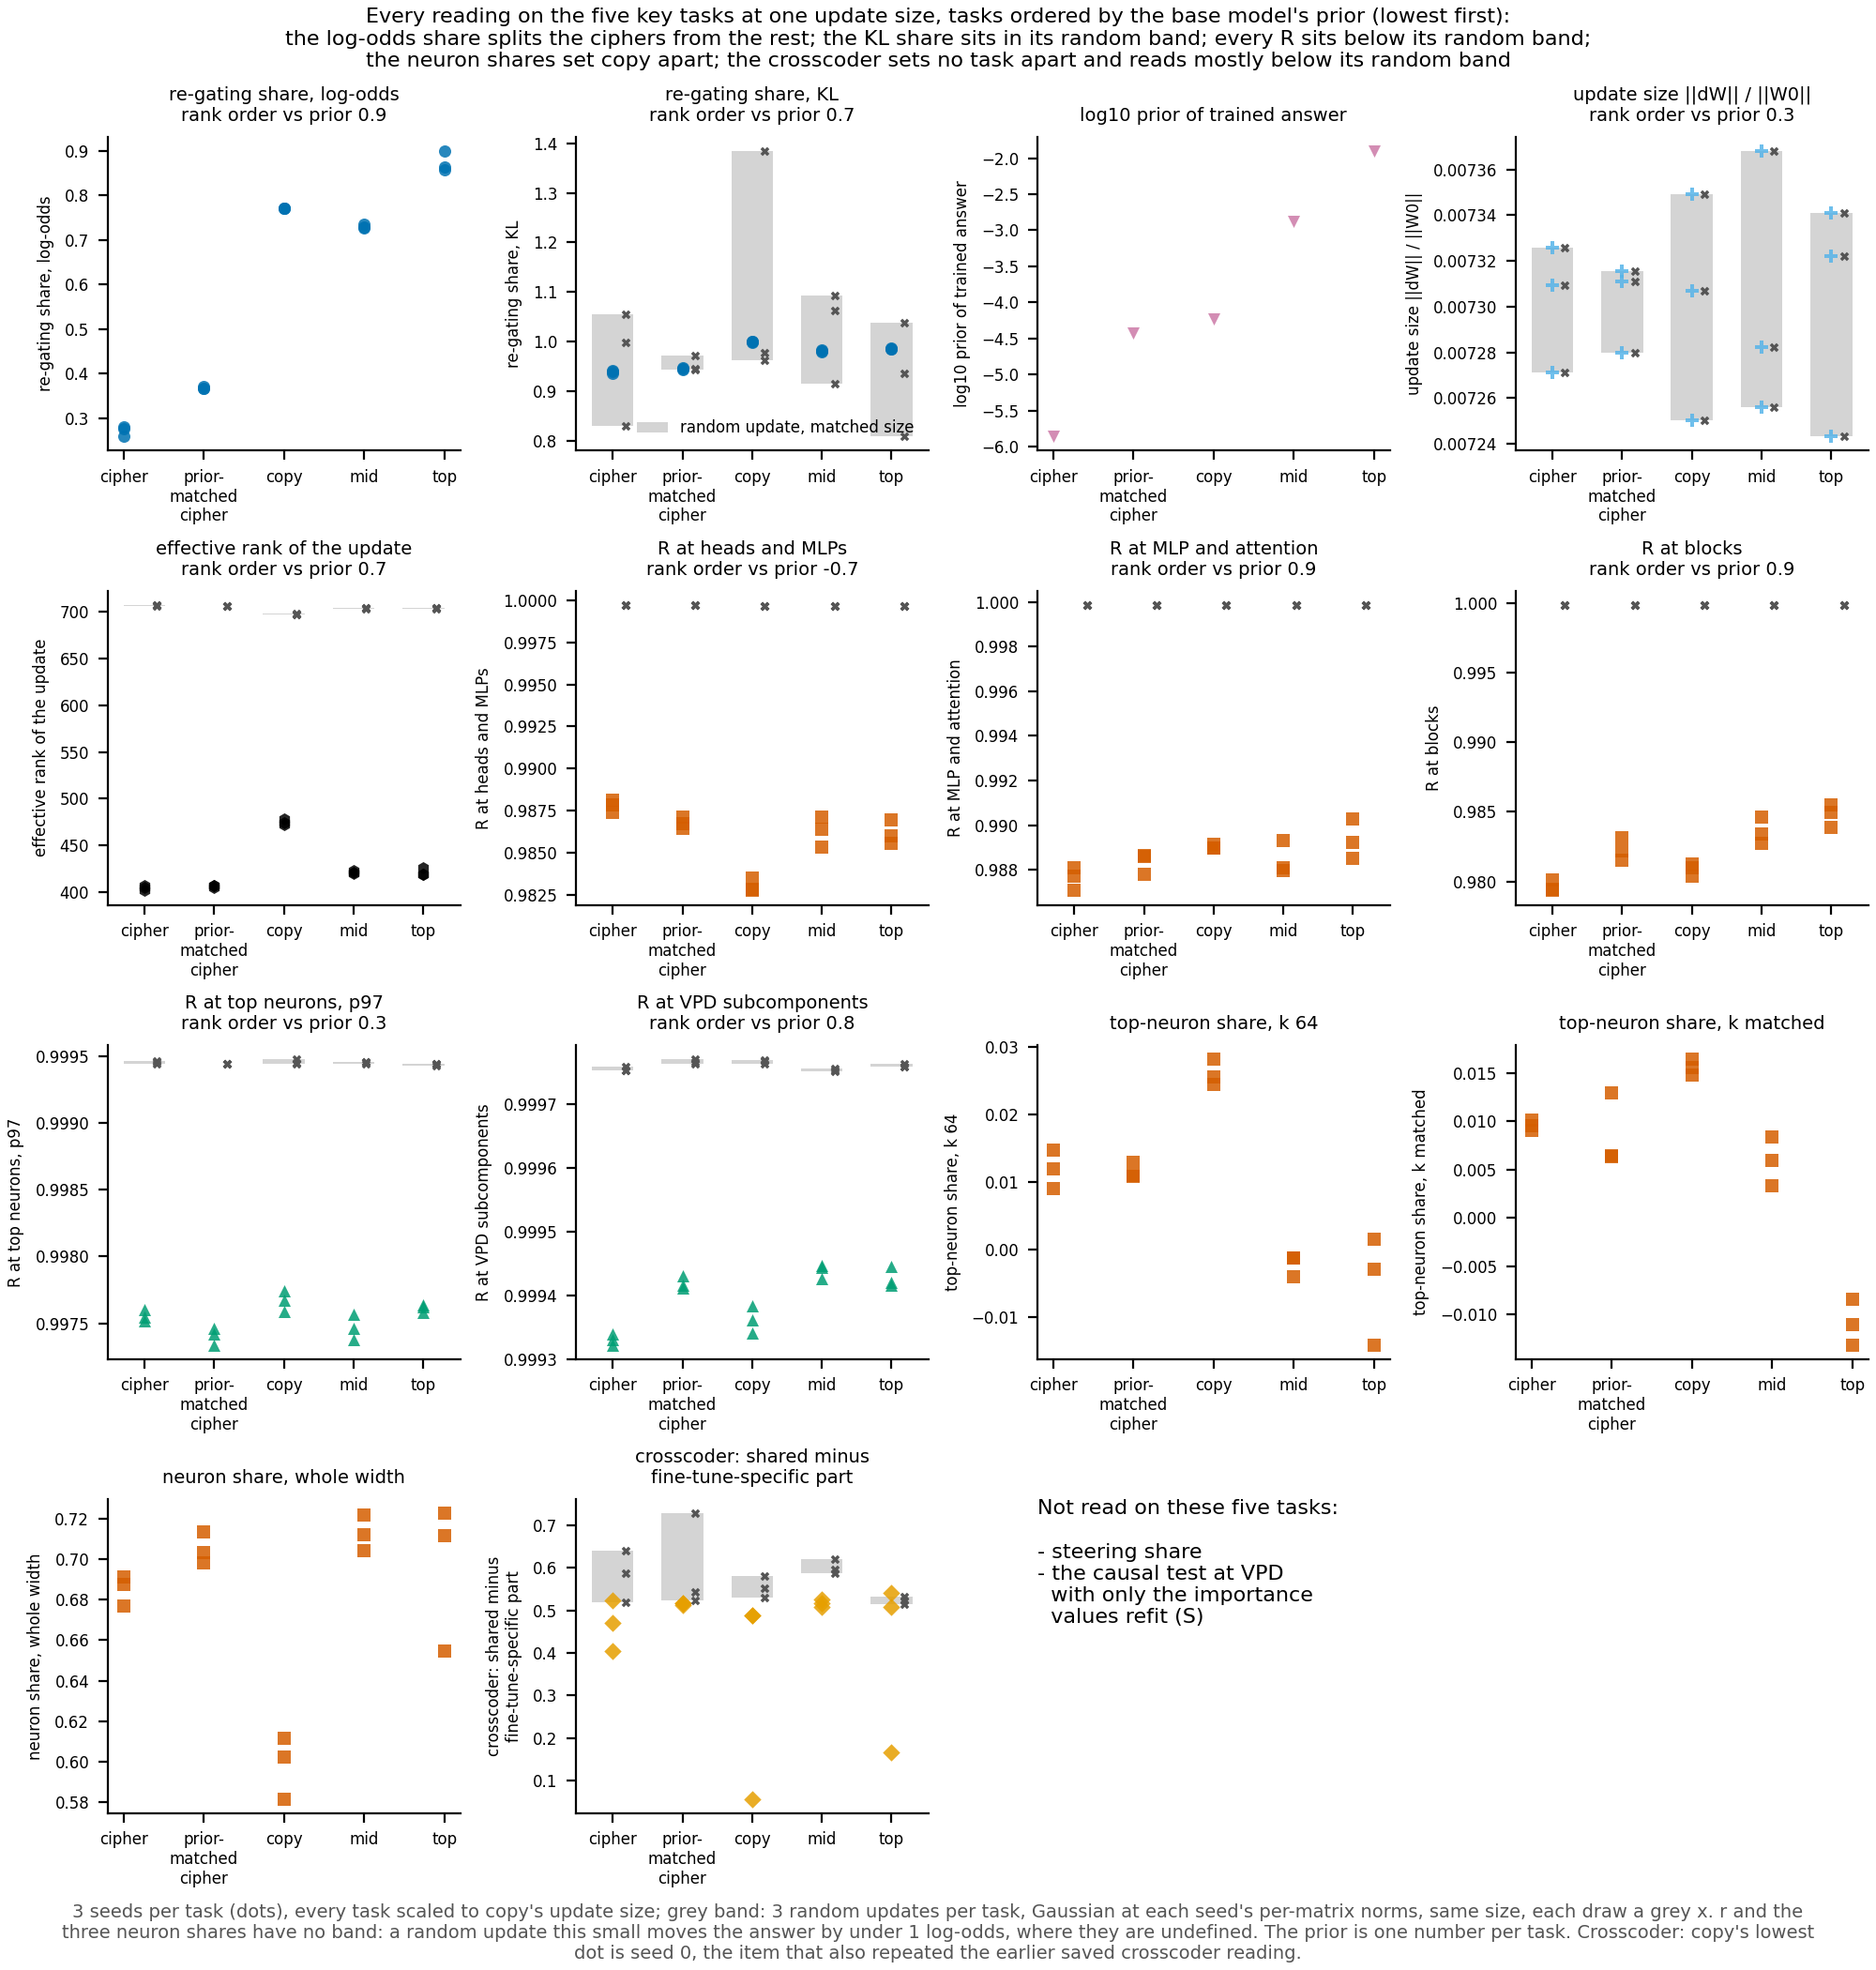

Data behind this chart, as committed beside it:
reading, task, seed, value, band_lo, band_hi
r, cipher, 0, 0.2758, , 
r, cipher, 1, 0.2587, , 
r, cipher, 2, 0.2812, , 
r, prior_cipher, 0, 0.3669, , 
r, prior_cipher, 1, 0.3664, , 
r, prior_cipher, 2, 0.3703, , 
r, copy, 0, 0.7707, , 
r, copy, 1, 0.772, , 
r, copy, 2, 0.7705, , 
r, elicit, 0, 0.73, , 
r, elicit, 1, 0.7267, , 
r, elicit, 2, 0.7353, , 
r, rank1, 0, 0.8629, , 
r, rank1, 1, 0.9002, , 
r, rank1, 2, 0.8577, , 
kl_share, cipher, 0, 0.9414, 0.8293, 1.056
kl_share, cipher, 1, 0.9349, 0.8293, 1.056
kl_share, cipher, 2, 0.9388, 0.8293, 1.056
kl_share, prior_cipher, 0, 0.9445, 0.9432, 0.9709
kl_share, prior_cipher, 1, 0.9472, 0.9432, 0.9709
kl_share, prior_cipher, 2, 0.9428, 0.9432, 0.9709
kl_share, copy, 0, 1.001, 0.9628, 1.385
kl_share, copy, 1, 0.9999, 0.9628, 1.385
kl_share, copy, 2, 0.9974, 0.9628, 1.385
kl_share, elicit, 0, 0.983, 0.9152, 1.094
kl_share, elicit, 1, 0.9798, 0.9152, 1.094
kl_share, elicit, 2, 0.9806, 0.9152, 1.094
kl_share, rank1, 0, 0.9847, 0.8085, 1.038
kl_share, rank1, 1, 0.986, 0.8085, 1.038
kl_share, rank1, 2, 0.9856, 0.8085, 1.038
prior, cipher, 0, -5.86, , 
prior, prior_cipher, 0, -4.429, , 
prior, copy, 0, -4.228, , 
prior, elicit, 0, -2.877, , 
prior, rank1, 0, -1.898, , 
size, cipher, 0, 0.007309, 0.007271, 0.007326
size, cipher, 1, 0.007326, 0.007271, 0.007326
size, cipher, 2, 0.007271, 0.007271, 0.007326
size, prior_cipher, 0, 0.007311, 0.00728, 0.007316
size, prior_cipher, 1, 0.00728, 0.00728, 0.007316
size, prior_cipher, 2, 0.007316, 0.00728, 0.007316
size, copy, 0, 0.00725, 0.00725, 0.007349
size, copy, 1, 0.007307, 0.00725, 0.007349
size, copy, 2, 0.007349, 0.00725, 0.007349
size, elicit, 0, 0.007282, 0.007256, 0.007368
size, elicit, 1, 0.007368, 0.007256, 0.007368
size, elicit, 2, 0.007256, 0.007256, 0.007368
size, rank1, 0, 0.007243, 0.007243, 0.007341
size, rank1, 1, 0.007322, 0.007243, 0.007341
size, rank1, 2, 0.007341, 0.007243, 0.007341
erank, cipher, 0, 407.1, 706.1, 706.7
erank, cipher, 1, 402, 706.1, 706.7
erank, cipher, 2, 405.1, 706.1, 706.7
erank, prior_cipher, 0, 407.2, 705.4, 705.8
erank, prior_cipher, 1, 407.7, 705.4, 705.8
erank, prior_cipher, 2, 404.9, 705.4, 705.8
erank, copy, 0, 472.5, 697, 697.2
erank, copy, 1, 478.4, 697, 697.2
erank, copy, 2, 474, 697, 697.2
erank, elicit, 0, 423.4, 703.2, 703.6
... 140 more rows
